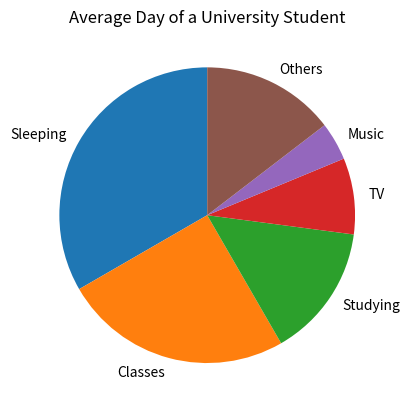

This chart was generated by the following Python code:
import matplotlib.pyplot as plt
#Use the original data
time = {
    'Sleeping': 8,
    'Classes': 6,
    'Studying': 3.5,
    'TV': 2,
    'Music': 1,
    'Others':3.5
}
total_hours = 24
# Calculate hours spent on 'other'
hours_spent_on_activities = sum(time.values())
hours_spent_on_other = total_hours - hours_spent_on_activities
print(time)
print()
#pie chart
activities = list(time.keys())
time_spent = list(time.values())
#plotting the chart
plt.figure()
plt.pie(time_spent, labels=activities,startangle=90)
plt.title('Average Day of a University Student')
plt.show()
plt.clf()
